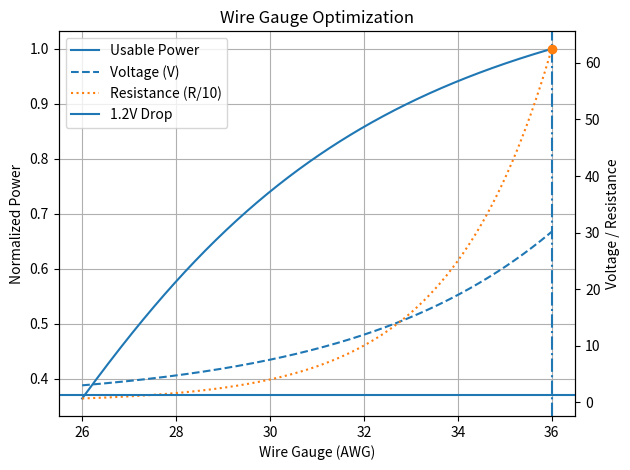

Reproduce this figure in Python.
import numpy as np
import matplotlib.pyplot as plt

# Create continuous array for AWG
awg = np.linspace(26, 36, 500)

# Coil scaling relationships
N = 1530 * (1.59 ** ((awg - 30) / 2))
R = 40 * (2.5 ** ((awg - 30) / 2))
V = 7.5 * (N / 1530)

# Rectifier drop
V_drop = 1.2

# Usable power
P_usable = np.where(V > V_drop, ((V - V_drop)**2) / R, 0)
P_usable_norm = P_usable / np.max(P_usable)

# Plot
fig, ax1 = plt.subplots()

# Usable power (primary axis)
ax1.plot(awg, P_usable_norm, label='Usable Power')
ax1.set_xlabel('Wire Gauge (AWG)')
ax1.set_ylabel('Normalized Power')
ax1.set_xticks(np.arange(26, 37, 2))
ax1.grid(True)

# Secondary axis
ax2 = ax1.twinx()
ax2.plot(awg, V, linestyle='--', label='Voltage (V)')
ax2.plot(awg, R / 10, linestyle=':', label='Resistance (R/10)')
ax2.set_ylabel('Voltage / Resistance')

# Rectifier threshold
ax2.axhline(V_drop, linestyle='-', label='1.2V Drop')

# Optimal point
best_awg = awg[np.argmax(P_usable_norm)]
ax1.axvline(best_awg, linestyle='-.')
ax1.plot(best_awg, 1.0, marker='o')

# Title
plt.title('Wire Gauge Optimization')

# Combine legends
lines1, labels1 = ax1.get_legend_handles_labels()
lines2, labels2 = ax2.get_legend_handles_labels()
ax1.legend(lines1 + lines2, labels1 + labels2)

plt.tight_layout()
plt.show()
